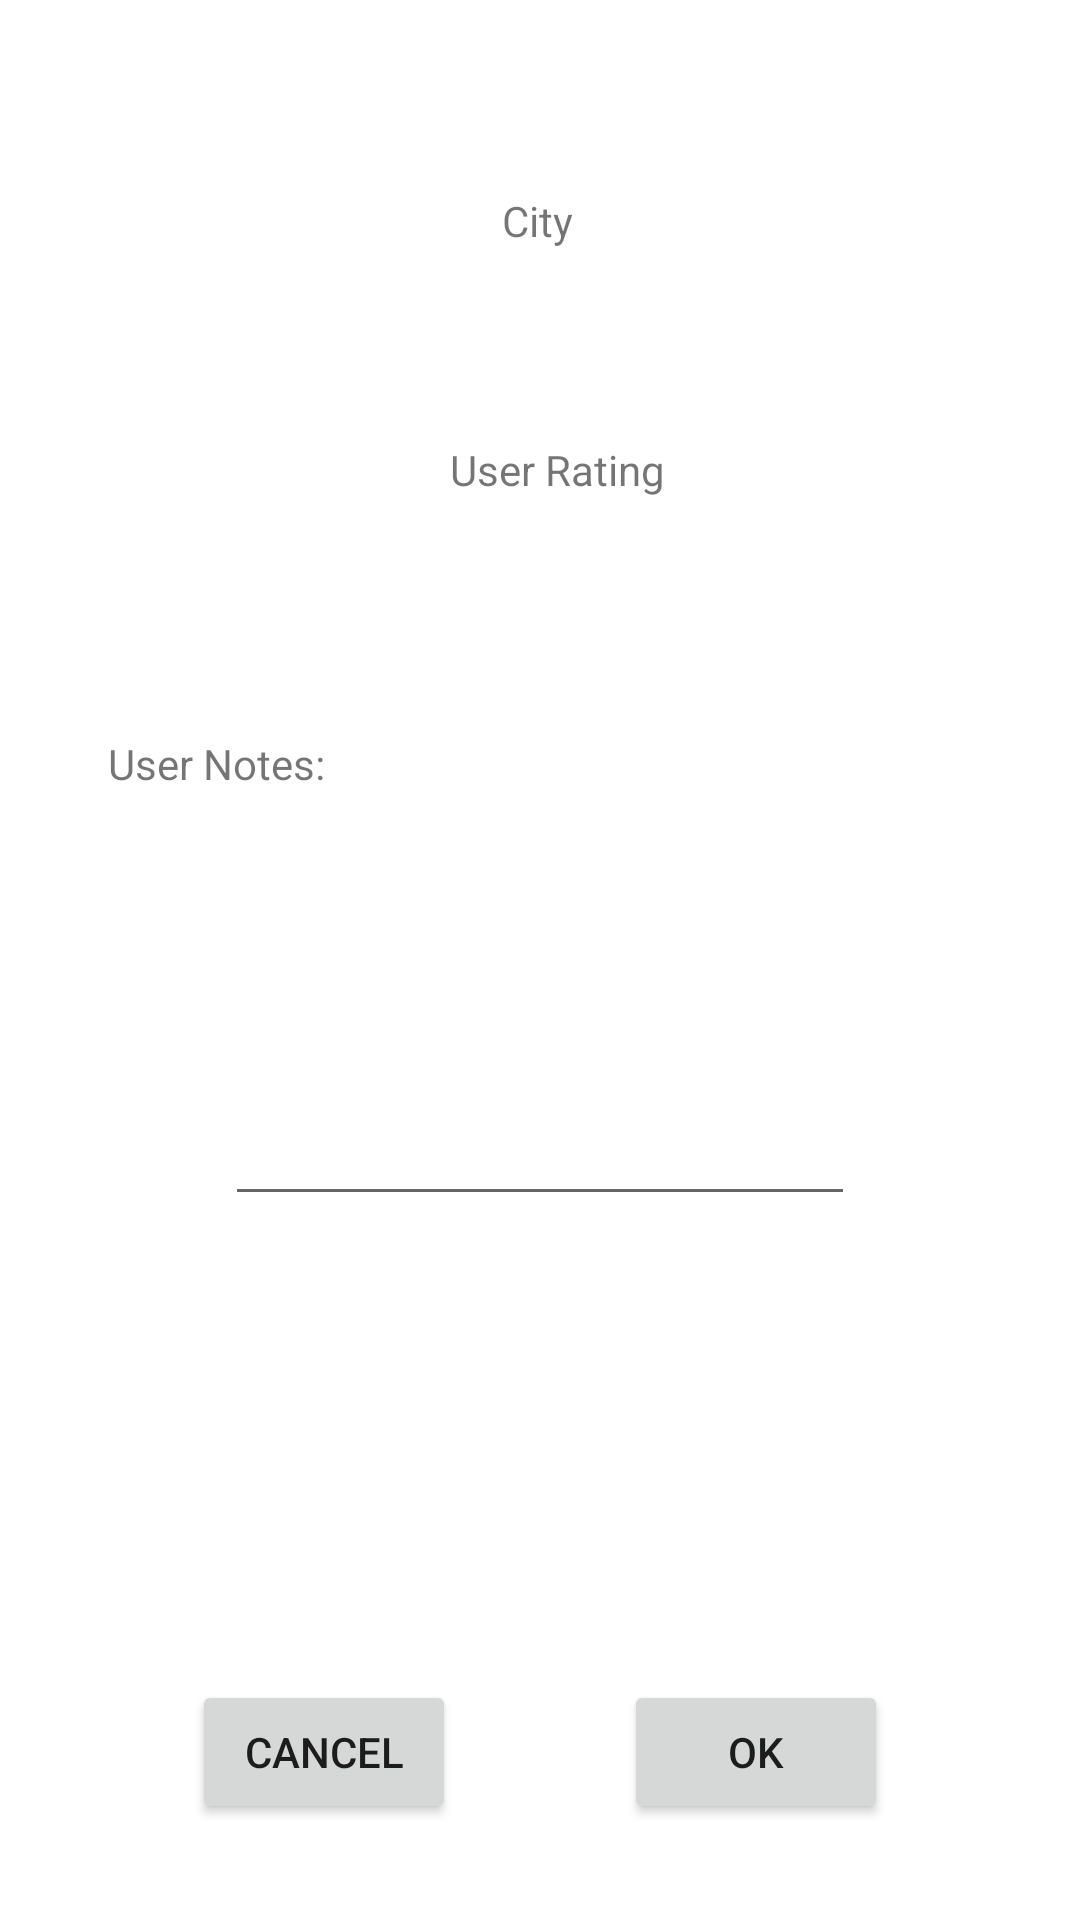

Here is an Android app screen rendered from its layout file. Give the layout XML and the strings, colors and styles it references.
<!-- AndroidManifest.xml: application theme Theme.CityWeatherApp -->
<!-- res/layout/edit_activity.xml -->
<?xml version="1.0" encoding="utf-8"?>
<androidx.constraintlayout.widget.ConstraintLayout
    xmlns:android="http://schemas.android.com/apk/res/android"
    xmlns:app="http://schemas.android.com/apk/res-auto"
    xmlns:tools="http://schemas.android.com/tools"
    android:layout_width="match_parent"
    android:layout_height="match_parent"
    tools:context=".EditActivity">

    <TextView
        android:id="@+id/cityEdit_text"
        android:layout_width="wrap_content"
        android:layout_height="wrap_content"
        android:layout_marginTop="32dp"
        android:text="City"
        app:layout_constraintEnd_toEndOf="parent"
        app:layout_constraintHorizontal_bias="0.498"
        app:layout_constraintStart_toStartOf="parent"
        app:layout_constraintTop_toBottomOf="@+id/imageView" />

    <Button
        android:id="@+id/cancelBtn"
        android:layout_width="wrap_content"
        android:layout_height="wrap_content"
        android:layout_marginStart="64dp"
        android:layout_marginLeft="64dp"
        android:layout_marginBottom="32dp"
        android:text="Cancel"
        app:layout_constraintBottom_toBottomOf="parent"
        app:layout_constraintStart_toStartOf="parent" />

    <Button
        android:id="@+id/okBtn"
        android:layout_width="wrap_content"
        android:layout_height="wrap_content"
        android:layout_marginEnd="64dp"
        android:layout_marginRight="64dp"
        android:layout_marginBottom="32dp"
        android:text="ok"
        app:layout_constraintBottom_toBottomOf="parent"
        app:layout_constraintEnd_toEndOf="parent" />

    <TextView
        android:id="@+id/notes_text1"
        android:layout_width="wrap_content"
        android:layout_height="wrap_content"
        android:layout_marginStart="36dp"
        android:layout_marginLeft="36dp"
        android:layout_marginBottom="296dp"
        android:text="User Notes:"
        app:layout_constraintBottom_toTopOf="@+id/cancelBtn"
        app:layout_constraintStart_toStartOf="parent" />

    <EditText
        android:id="@+id/notes_text_field"
        android:layout_width="wrap_content"
        android:layout_height="wrap_content"
        android:layout_marginTop="100dp"
        android:ems="10"
        android:gravity="start|top"
        android:inputType="textMultiLine"
        app:layout_constraintEnd_toEndOf="parent"
        app:layout_constraintStart_toStartOf="parent"
        app:layout_constraintTop_toBottomOf="@+id/notes_text1" />

    <SeekBar
        android:id="@+id/seekBar"
        android:layout_width="300dp"
        android:layout_height="35dp"
        android:layout_marginStart="185dp"
        android:layout_marginLeft="185dp"
        android:layout_marginEnd="185dp"
        android:layout_marginRight="185dp"
        android:layout_marginBottom="64dp"
        app:layout_constraintBottom_toTopOf="@+id/notes_text_field"
        app:layout_constraintEnd_toEndOf="parent"
        app:layout_constraintHorizontal_bias="0.501"
        app:layout_constraintStart_toStartOf="parent" />

    <ImageView
        android:id="@+id/imageView"
        android:layout_width="wrap_content"
        android:layout_height="wrap_content"
        android:layout_marginStart="173dp"
        android:layout_marginLeft="173dp"
        android:layout_marginTop="32dp"
        android:layout_marginEnd="174dp"
        android:layout_marginRight="174dp"
        app:layout_constraintEnd_toEndOf="parent"
        app:layout_constraintStart_toStartOf="parent"
        app:layout_constraintTop_toTopOf="parent"
        app:srcCompat="@drawable/dk" />

    <TextView
        android:id="@+id/rating_text1"
        android:layout_width="wrap_content"
        android:layout_height="wrap_content"
        android:layout_marginStart="150dp"
        android:layout_marginLeft="150dp"
        android:layout_marginTop="64dp"
        android:layout_marginEnd="170dp"
        android:layout_marginRight="170dp"
        android:text="User Rating"
        app:layout_constraintEnd_toEndOf="parent"
        app:layout_constraintHorizontal_bias="0.0"
        app:layout_constraintStart_toStartOf="parent"
        app:layout_constraintTop_toBottomOf="@+id/cityEdit_text" />

    <TextView
        android:id="@+id/ratingvalue_text"
        android:layout_width="wrap_content"
        android:layout_height="wrap_content"
        android:layout_marginStart="28dp"
        android:layout_marginLeft="28dp"
        android:layout_marginTop="211dp"
        android:layout_marginEnd="140dp"
        android:layout_marginRight="140dp"
        android:text="0.0"
        app:layout_constraintEnd_toEndOf="parent"
        app:layout_constraintStart_toEndOf="@+id/rating_text1"
        app:layout_constraintTop_toTopOf="parent" />

</androidx.constraintlayout.widget.ConstraintLayout>
<!-- resources referenced by this layout -->
<resources>
  <style name="Theme.CityWeatherApp" parent="Theme.MaterialComponents.DayNight.DarkActionBar">
          
          <item name="colorPrimary">@color/green2</item>
          <item name="colorPrimaryVariant">@color/green1</item>
          <item name="colorOnPrimary">@color/white</item>
          
          <item name="colorSecondary">@color/green3</item>
          <item name="colorSecondaryVariant">@color/teal_700</item>
          <item name="colorOnSecondary">@color/black</item>
          
          <item name="android:statusBarColor" tools:targetApi="l">?attr/colorPrimaryVariant</item>
          
      </style>
  <color name="green2">#FF006600</color>
  <color name="green1">#FF003300</color>
  <color name="white">#FFFFFFFF</color>
  <color name="green3">#FF009900</color>
  <color name="teal_700">#FF018786</color>
  <color name="black">#FF000000</color>
</resources>
